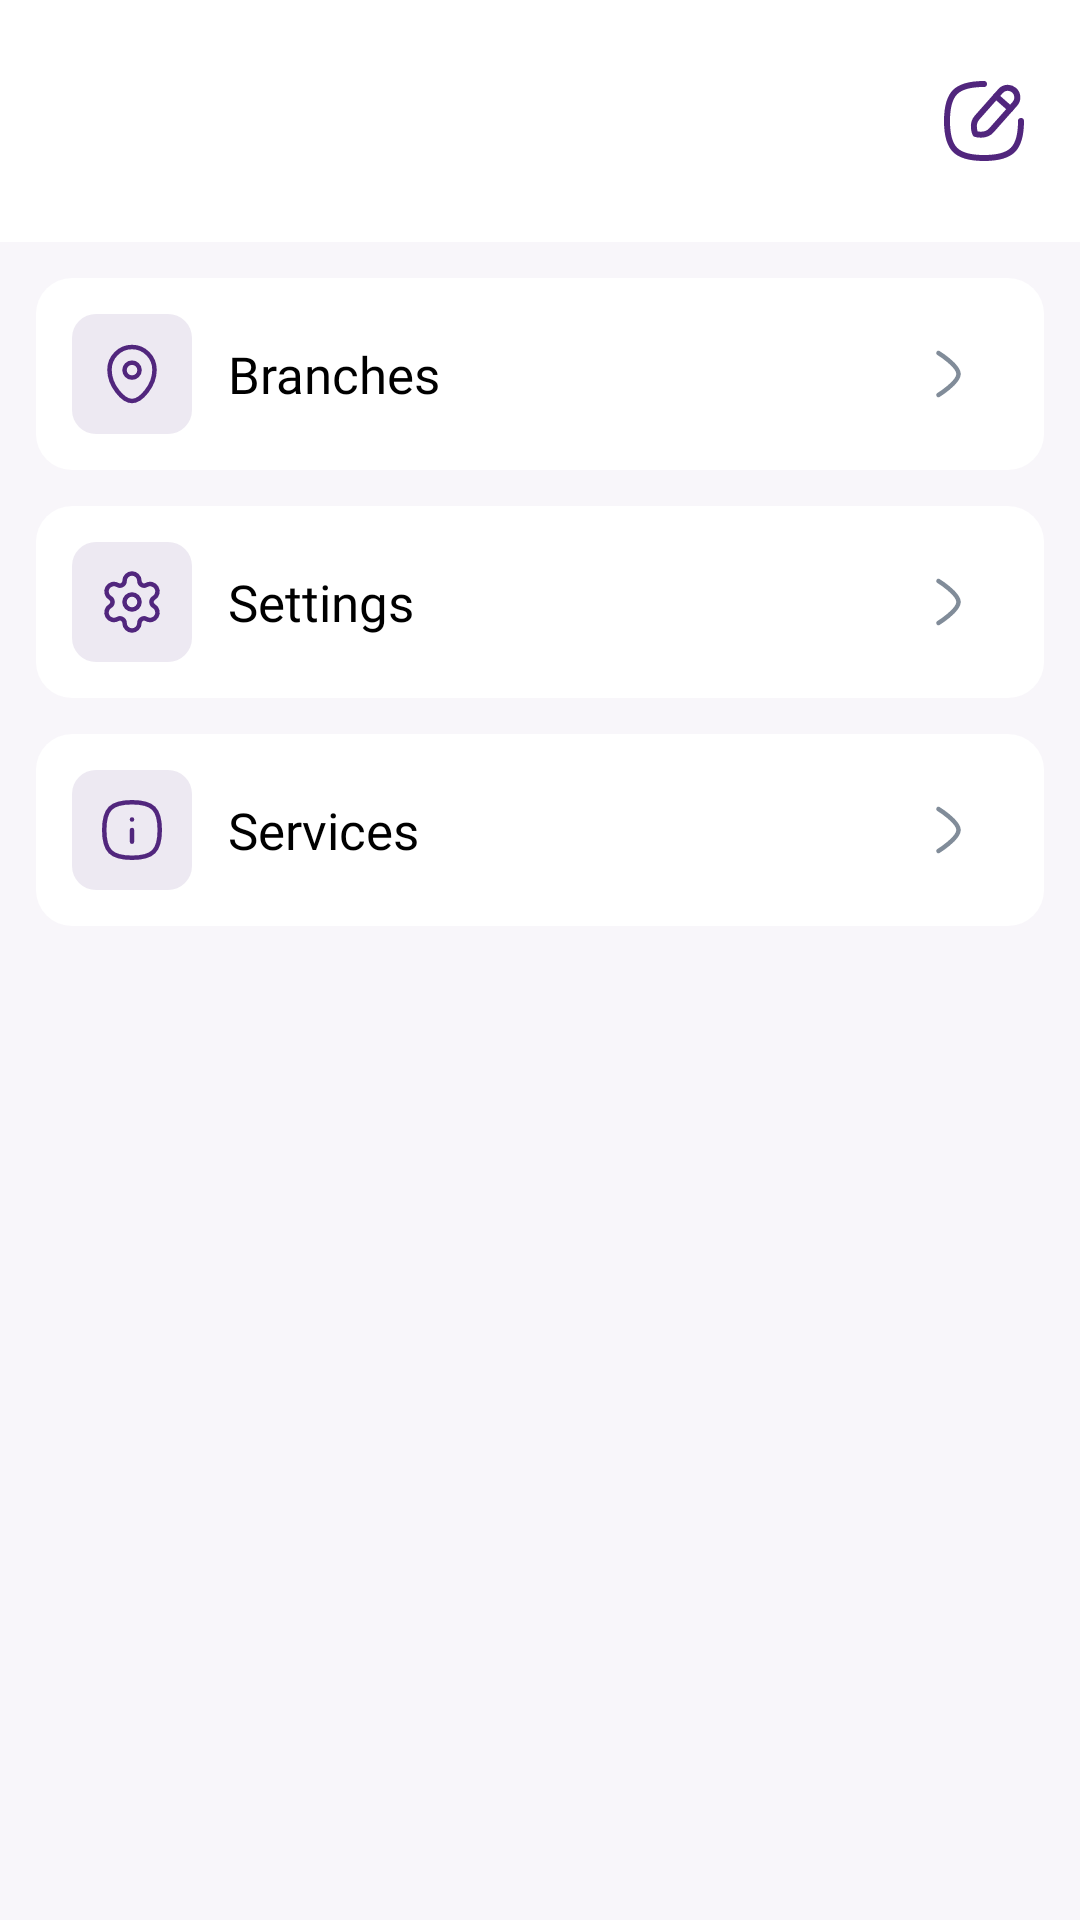

Produce the Android XML layout that renders to this screen, including the resource entries it uses.
<!-- AndroidManifest.xml: application theme Theme.OnlineShopping -->
<!-- res/layout/screen_profile.xml -->
<?xml version="1.0" encoding="utf-8"?>
<LinearLayout xmlns:android="http://schemas.android.com/apk/res/android"
    xmlns:app="http://schemas.android.com/apk/res-auto"
    xmlns:tools="http://schemas.android.com/tools"
    android:layout_width="match_parent"
    android:layout_height="match_parent"
    android:orientation="vertical">

    <RelativeLayout
        android:layout_width="match_parent"
        android:layout_height="wrap_content"
        android:background="@color/white"
        android:padding="12dp"
        app:layout_constraintEnd_toEndOf="parent"
        app:layout_constraintStart_toStartOf="parent"
        app:layout_constraintTop_toTopOf="parent"
        tools:ignore="UselessParent">


        <TextView
            android:id="@+id/tv_user_name"
            android:layout_width="wrap_content"
            android:layout_height="wrap_content"
            android:fontFamily="@font/sf_pro_semi_bold"
            android:textColor="@color/black"
            android:textSize="24sp"
            android:layout_marginStart="4dp"
            tools:ignore="RelativeOverlap"
            tools:text="Isoqov Jamshid" />

        <TextView
            android:id="@+id/tv_phone_number"
            android:layout_width="wrap_content"
            android:layout_height="wrap_content"
            android:layout_below="@id/tv_user_name"
            android:layout_marginStart="4dp"
            android:layout_marginTop="4dp"
            android:textSize="15sp"
            tools:text="+998 90 714 41 02" />

        <ImageView
            android:id="@+id/image_edit"
            android:layout_width="40dp"
            android:layout_height="40dp"
            android:layout_alignParentEnd="true"
            android:layout_centerVertical="true"
            android:background="?selectableItemBackground"
            android:padding="4dp"
            android:src="@drawable/ic_edit"
            app:tint="@color/primary"
            tools:ignore="ContentDescription" />
    </RelativeLayout>

    <RelativeLayout
        android:id="@+id/container_location"
        android:layout_width="match_parent"
        android:layout_height="wrap_content"
        android:layout_marginHorizontal="12dp"
        android:layout_marginTop="12dp"
        android:background="@drawable/bg_products_list_item"
        android:padding="12dp">

        <ImageView
            android:id="@+id/image_location"
            android:layout_width="40dp"
            android:layout_height="40dp"
            android:background="@drawable/bg_profile"
            android:padding="8dp"
            android:src="@drawable/ic_location"
            app:tint="@color/primary"
            tools:ignore="ContentDescription" />

        <TextView
            android:layout_width="wrap_content"
            android:layout_height="wrap_content"
            android:layout_centerVertical="true"
            android:layout_marginStart="12dp"
            android:layout_toEndOf="@id/image_location"
            android:fontFamily="@font/sf_pro_semi_bold"
            android:text="@string/branches"
            android:textColor="@color/black"
            android:textSize="17sp"
            tools:ignore="RelativeOverlap" />

        <ImageView
            android:layout_width="40dp"
            android:layout_height="40dp"
            android:layout_alignParentEnd="true"
            android:layout_centerVertical="true"
            android:padding="8dp"
            android:src="@drawable/ic_right"
            tools:ignore="ContentDescription" />

    </RelativeLayout>

    <RelativeLayout
        android:id="@+id/container_settings"
        android:layout_width="match_parent"
        android:layout_height="wrap_content"
        android:layout_marginHorizontal="12dp"
        android:layout_marginTop="12dp"
        android:background="@drawable/bg_products_list_item"
        android:padding="12dp">

        <ImageView
            android:id="@+id/image_settings"
            android:layout_width="40dp"
            android:layout_height="40dp"
            android:background="@drawable/bg_profile"
            android:padding="8dp"
            android:src="@drawable/ic_setting"
            app:tint="@color/primary"
            tools:ignore="ContentDescription" />

        <TextView
            android:layout_width="wrap_content"
            android:layout_height="wrap_content"
            android:layout_centerVertical="true"
            android:layout_marginStart="12dp"
            android:layout_toEndOf="@id/image_settings"
            android:fontFamily="@font/sf_pro_semi_bold"
            android:text="@string/settings"
            android:textColor="@color/black"
            android:textSize="17sp"
            tools:ignore="RelativeOverlap" />

        <ImageView
            android:layout_width="40dp"
            android:layout_height="40dp"
            android:layout_alignParentEnd="true"
            android:layout_centerVertical="true"
            android:padding="8dp"
            android:src="@drawable/ic_right"
            tools:ignore="ContentDescription" />

    </RelativeLayout>

    <RelativeLayout
        android:id="@+id/container_service"
        android:layout_width="match_parent"
        android:layout_height="wrap_content"
        android:layout_marginHorizontal="12dp"
        android:layout_marginTop="12dp"
        android:background="@drawable/bg_products_list_item"
        android:padding="12dp">

        <ImageView
            android:id="@+id/image_service"
            android:layout_width="40dp"
            android:layout_height="40dp"
            android:background="@drawable/bg_profile"
            android:padding="8dp"
            android:src="@drawable/ic_info"
            app:tint="@color/primary"
            tools:ignore="ContentDescription" />

        <TextView
            android:layout_width="wrap_content"
            android:layout_height="wrap_content"
            android:layout_centerVertical="true"
            android:layout_marginStart="12dp"
            android:layout_toEndOf="@id/image_service"
            android:fontFamily="@font/sf_pro_semi_bold"
            android:text="@string/service"
            android:textColor="@color/black"
            android:textSize="17sp"
            tools:ignore="RelativeOverlap" />

        <ImageView
            android:layout_width="40dp"
            android:layout_height="40dp"
            android:layout_alignParentEnd="true"
            android:layout_centerVertical="true"
            android:padding="8dp"
            android:src="@drawable/ic_right"
            tools:ignore="ContentDescription" />
    </RelativeLayout>


</LinearLayout>
<!-- resources referenced by this layout -->
<resources>
  <color name="black">#FF000000</color>
  <color name="primary">#51267D</color>
  <color name="white">#FFFFFFFF</color>
  <!-- drawable bg_products_list_item (drawable) -->
  <?xml version="1.0" encoding="utf-8"?>
  <selector xmlns:android="http://schemas.android.com/apk/res/android">
      <item android:state_pressed="true">
          <shape android:shape="rectangle">
              <corners android:radius="12dp" />
              <solid android:color="@color/light_grey" />
          </shape>
      </item>
      <item android:state_pressed="false">
          <shape android:shape="rectangle">
              <corners android:radius="12dp" />
              <solid android:color="@color/white" />
          </shape>
      </item>
  </selector>
  <!-- drawable bg_profile (drawable) -->
  <?xml version="1.0" encoding="utf-8"?>
  <selector xmlns:android="http://schemas.android.com/apk/res/android">
      <item android:state_pressed="false">
          <shape android:shape="rectangle">
              <corners android:radius="8dp"/>
              <solid android:color="#1A51267D"/>
          </shape>
      </item>
  </selector>
  <!-- drawable ic_location (drawable) -->
  <vector xmlns:android="http://schemas.android.com/apk/res/android"
      android:width="24dp"
      android:height="24dp"
      android:viewportWidth="24"
      android:viewportHeight="24">
    <path
        android:pathData="M14.51,10.71C14.51,9.329 13.391,8.21 12.01,8.21C10.63,8.21 9.51,9.329 9.51,10.71C9.51,12.091 10.63,13.21 12.01,13.21C13.391,13.21 14.51,12.091 14.51,10.71Z"
        android:strokeLineJoin="round"
        android:strokeWidth="1.5"
        android:fillColor="#00000000"
        android:fillType="evenOdd"
        android:strokeColor="#130F26"
        android:strokeLineCap="round"/>
    <path
        android:pathData="M12,21C9.101,21 4.5,15.959 4.5,10.599C4.5,6.402 7.857,3 12,3C16.142,3 19.5,6.402 19.5,10.599C19.5,15.959 14.899,21 12,21Z"
        android:strokeLineJoin="round"
        android:strokeWidth="1.5"
        android:fillColor="#00000000"
        android:fillType="evenOdd"
        android:strokeColor="#130F26"
        android:strokeLineCap="round"/>
  </vector>
  <!-- drawable ic_right (drawable) -->
  <vector xmlns:android="http://schemas.android.com/apk/res/android"
      android:width="23dp"
      android:height="24dp"
      android:viewportWidth="23"
      android:viewportHeight="24">
    <path
        android:pathData="M8.146,5C8.146,5 14.854,9.144 14.854,12C14.854,14.855 8.146,19 8.146,19"
        android:strokeLineJoin="round"
        android:strokeWidth="1.5"
        android:fillColor="#00000000"
        android:strokeColor="@color/dark_grey"
        android:strokeLineCap="round"/>
  </vector>
  <string name="branches">Branches</string>
  <string name="service">Services</string>
  <string name="settings">Settings</string>
  <color name="light_grey">#EBEDF0</color>
  <color name="dark_grey">#818C99</color>
  <color name="teal_700">#FF018786</color>
  <color name="bg_color">#F8F6FA</color>
  <style name="AppBottomSheetDialogTheme" parent="Theme.Design.Light.BottomSheetDialog">
          <item name="bottomSheetStyle">@style/AppModalStyle</item>
      </style>
  <style name="AppModalStyle" parent="Widget.Design.BottomSheet.Modal">
          <item name="android:background">@drawable/bg_language</item>
      </style>
</resources>
